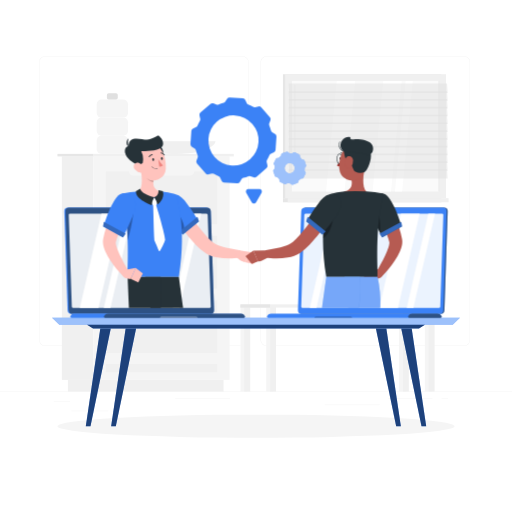
t = 0.00 s
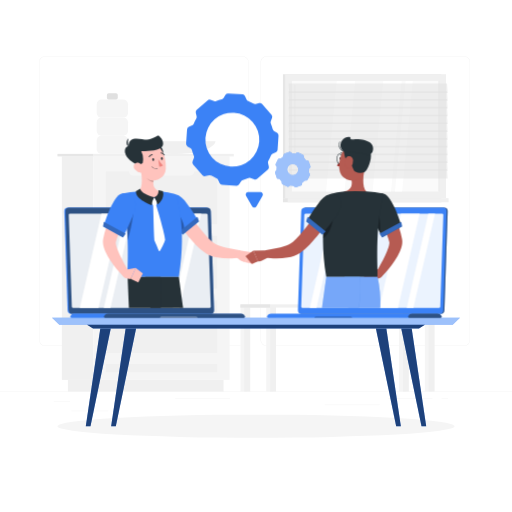
t = 0.90 s
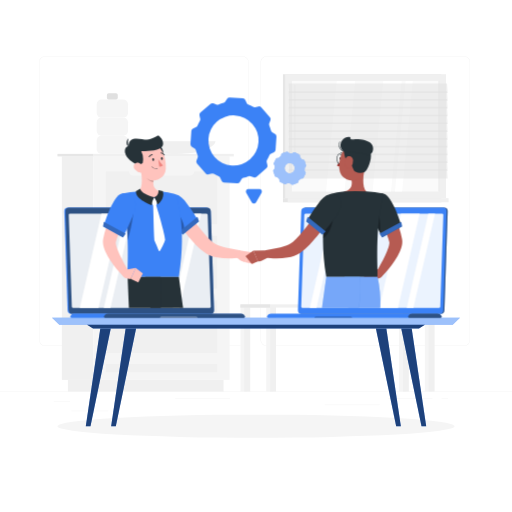
t = 1.95 s
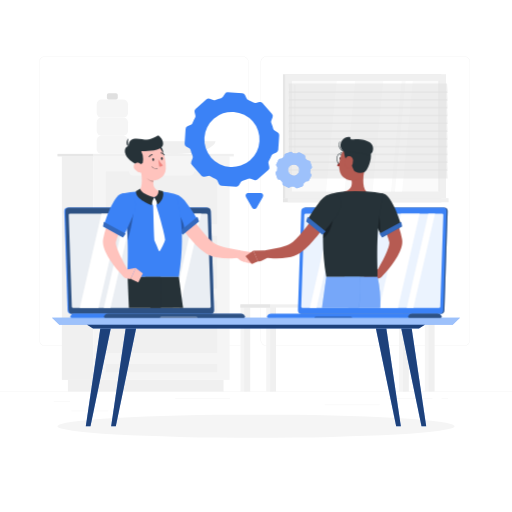
t = 3.00 s
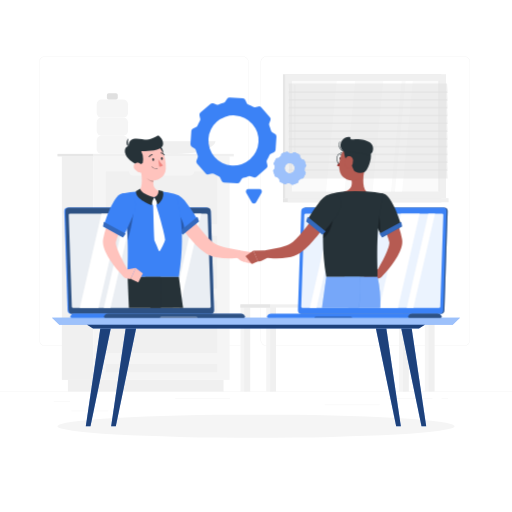
t = 4.20 s
t = 4.80 s: frame unchanged from t = 4.20 s, image omitted

The animated SVG that drew these frames (rendered in a browser with its animation timeline set to each time). Animation: 1 CSS @keyframes rule; one cycle of 6.00 s, repeats indefinitely.

<svg class="animated" id="freepik_stories-live-collaboration" xmlns="http://www.w3.org/2000/svg" viewBox="0 0 500 500" version="1.1" xmlns:xlink="http://www.w3.org/1999/xlink" xmlns:svgjs="http://svgjs.com/svgjs"><style>svg#freepik_stories-live-collaboration:not(.animated) .animable {opacity: 0;}svg#freepik_stories-live-collaboration.animated #freepik--Gear--inject-25 {animation: 6s Infinite  linear heartbeat;animation-delay: 0s;}            @keyframes heartbeat {                0% {                    transform: scale(1);                }                10% {                    transform: scale(1.1);                }                30% {                    transform: scale(1);                }                40% {                    transform: scale(1);                }                50% {                    transform: scale(1.1);                }                60% {                    transform: scale(1);                }                100% {                    transform: scale(1);                }            }        </style><g id="freepik--background-complete--inject-25" class="animable" style="transform-origin: 250px 228.23px;"><rect y="382.4" width="500" height="0.25" style="fill: rgb(235, 235, 235); transform-origin: 250px 382.525px;" id="elg851p5pmlmw" class="animable"></rect><rect x="52.46" y="391.92" width="16.06" height="0.25" style="fill: rgb(235, 235, 235); transform-origin: 60.49px 392.045px;" id="elc2zchj5ocmq" class="animable"></rect><rect x="171.14" y="389.21" width="53.53" height="0.25" style="fill: rgb(235, 235, 235); transform-origin: 197.905px 389.335px;" id="elvuxhuqp02jq" class="animable"></rect><rect x="69.52" y="401.21" width="36.25" height="0.25" style="fill: rgb(235, 235, 235); transform-origin: 87.645px 401.335px;" id="elz2y5qz18699" class="animable"></rect><rect x="379.14" y="389.08" width="43.19" height="0.25" style="fill: rgb(235, 235, 235); transform-origin: 400.735px 389.205px;" id="elqam3m985wf" class="animable"></rect><rect x="431.24" y="389.08" width="6.33" height="0.25" style="fill: rgb(235, 235, 235); transform-origin: 434.405px 389.205px;" id="elpw7t8t2q7a" class="animable"></rect><rect x="317" y="395.31" width="53.89" height="0.25" style="fill: rgb(235, 235, 235); transform-origin: 343.945px 395.435px;" id="el5f7hki1654i" class="animable"></rect><path d="M237,337.8H43.91a5.71,5.71,0,0,1-5.7-5.71V60.66A5.71,5.71,0,0,1,43.91,55H237a5.71,5.71,0,0,1,5.71,5.71V332.09A5.71,5.71,0,0,1,237,337.8ZM43.91,55.2a5.46,5.46,0,0,0-5.45,5.46V332.09a5.46,5.46,0,0,0,5.45,5.46H237a5.47,5.47,0,0,0,5.46-5.46V60.66A5.47,5.47,0,0,0,237,55.2Z" style="fill: rgb(235, 235, 235); transform-origin: 140.46px 196.4px;" id="eljn9nnf5iqd" class="animable"></path><path d="M453.31,337.8H260.21a5.72,5.72,0,0,1-5.71-5.71V60.66A5.72,5.72,0,0,1,260.21,55h193.1A5.71,5.71,0,0,1,459,60.66V332.09A5.71,5.71,0,0,1,453.31,337.8ZM260.21,55.2a5.47,5.47,0,0,0-5.46,5.46V332.09a5.47,5.47,0,0,0,5.46,5.46h193.1a5.47,5.47,0,0,0,5.46-5.46V60.66a5.47,5.47,0,0,0-5.46-5.46Z" style="fill: rgb(235, 235, 235); transform-origin: 356.75px 196.4px;" id="elyjvrvyim20f" class="animable"></path><rect x="389.71" y="298.81" width="6.64" height="83.59" style="fill: rgb(245, 245, 245); transform-origin: 393.03px 340.605px;" id="elnizo8nmwo0d" class="animable"></rect><rect x="393.46" y="298.81" width="5.78" height="83.59" style="fill: rgb(240, 240, 240); transform-origin: 396.35px 340.605px;" id="elgoe3u6d0qko" class="animable"></rect><rect x="234.83" y="298.81" width="6.64" height="83.59" style="fill: rgb(245, 245, 245); transform-origin: 238.15px 340.605px;" id="el6qk4jy4mz6g" class="animable"></rect><rect x="238.58" y="298.81" width="5.78" height="83.59" style="fill: rgb(240, 240, 240); transform-origin: 241.47px 340.605px;" id="elf5pvqdaxj4w" class="animable"></rect><rect x="414.88" y="298.81" width="6.64" height="83.59" style="fill: rgb(245, 245, 245); transform-origin: 418.2px 340.605px;" id="elumy4xmqomib" class="animable"></rect><rect x="418.63" y="298.81" width="5.78" height="83.59" style="fill: rgb(240, 240, 240); transform-origin: 421.52px 340.605px;" id="elfh768unqy2l" class="animable"></rect><rect x="260" y="298.81" width="6.64" height="83.59" style="fill: rgb(245, 245, 245); transform-origin: 263.32px 340.605px;" id="el8azsyimkijt" class="animable"></rect><g id="elzwo5o0feysq"><rect x="234.83" y="297.22" width="189.57" height="3.17" style="fill: rgb(240, 240, 240); transform-origin: 329.615px 298.805px; transform: rotate(180deg);" class="animable" id="el04u8x9bx6xib"></rect></g><g id="el61ssy9atx9v"><rect x="234.83" y="297.22" width="28.92" height="3.17" style="fill: rgb(230, 230, 230); transform-origin: 249.29px 298.805px; transform: rotate(180deg);" class="animable" id="elx9wlrn5fumq"></rect></g><rect x="263.75" y="298.81" width="5.78" height="83.59" style="fill: rgb(240, 240, 240); transform-origin: 266.64px 340.605px;" id="elv2uggfd543e" class="animable"></rect><rect x="311.71" y="236.34" width="17.93" height="60.88" style="fill: rgb(235, 235, 235); transform-origin: 320.675px 266.78px;" id="el3nrisdmknw9" class="animable"></rect><polygon points="378.26 297.22 318.74 297.22 309.75 225.97 369.27 225.97 378.26 297.22" style="fill: rgb(224, 224, 224); transform-origin: 344.005px 261.595px;" id="el3nhldi0bhnm" class="animable"></polygon><polygon points="381.76 297.22 320.28 297.22 311.29 225.97 372.77 225.97 381.76 297.22" style="fill: rgb(240, 240, 240); transform-origin: 346.525px 261.595px;" id="eljz888746dkn" class="animable"></polygon><polygon points="347.27 297.22 335.34 297.22 338.7 225.97 350.63 225.97 347.27 297.22" style="fill: rgb(250, 250, 250); transform-origin: 342.985px 261.595px;" id="elqero779zk6m" class="animable"></polygon><polygon points="360.94 297.22 349.2 297.22 352.56 225.97 364.3 225.97 360.94 297.22" style="fill: rgb(250, 250, 250); transform-origin: 356.75px 261.595px;" id="elgb7z7ofluc" class="animable"></polygon><rect x="276.32" y="72.51" width="154.63" height="120.99" style="fill: rgb(230, 230, 230); transform-origin: 353.635px 133.005px;" id="elo872zr9g0hp" class="animable"></rect><rect x="278.49" y="72.51" width="157.1" height="120.99" style="fill: rgb(240, 240, 240); transform-origin: 357.04px 133.005px;" id="eljlacls7mto" class="animable"></rect><rect x="276.32" y="193.5" width="154.63" height="4.05" style="fill: rgb(230, 230, 230); transform-origin: 353.635px 195.525px;" id="el5rfz1e833uq" class="animable"></rect><rect x="280.96" y="193.5" width="157.1" height="4.05" style="fill: rgb(240, 240, 240); transform-origin: 359.51px 195.525px;" id="elidyx8vl846g" class="animable"></rect><g id="elewzqhjuwwh4"><rect x="303.04" y="60.95" width="108" height="144.11" style="fill: rgb(250, 250, 250); transform-origin: 357.04px 133.005px; transform: rotate(90deg);" class="animable" id="elpsposqfqjv9"></rect></g><polygon points="363.85 187 374.25 79.01 392.25 79.01 381.85 187 363.85 187" style="fill: rgb(255, 255, 255); transform-origin: 378.05px 133.005px;" id="eln6yhxwku7w8" class="animable"></polygon><polygon points="318.43 187 328.83 79.01 346.83 79.01 336.43 187 318.43 187" style="fill: rgb(255, 255, 255); transform-origin: 332.63px 133.005px;" id="elj5m1hbi9lal" class="animable"></polygon><path d="M288,150.4a.5.5,0,0,1-.49-.5V83.23a.5.5,0,0,1,1,0V149.9A.5.5,0,0,1,288,150.4Z" style="fill: rgb(240, 240, 240); transform-origin: 288.01px 116.565px;" id="eliie80xaeidf" class="animable"></path><polygon points="385.71 187 396.11 79.01 403.13 79.01 392.73 187 385.71 187" style="fill: rgb(255, 255, 255); transform-origin: 394.42px 133.005px;" id="el2diq88ksosg" class="animable"></polygon><g id="elumsv1z42si"><rect x="374.69" y="132.59" width="108" height="0.82" style="fill: rgb(230, 230, 230); transform-origin: 428.69px 133px; transform: rotate(90deg);" class="animable" id="elczsf6qglcus"></rect></g><g id="elkcvdxh48oo"><polygon points="437.13 90.78 282.5 90.78 281.9 81.53 436.53 81.53 437.13 90.78" style="fill: rgb(224, 224, 224); opacity: 0.5; transform-origin: 359.515px 86.155px;" class="animable" id="el1cxvpro6x9c"></polygon></g><g id="eltise87ihq7l"><polygon points="437.13 105.99 282.5 105.99 281.9 96.74 436.53 96.74 437.13 105.99" style="fill: rgb(224, 224, 224); opacity: 0.5; transform-origin: 359.515px 101.365px;" class="animable" id="elimu4y10q8g"></polygon></g><g id="elqnn64vvdgyr"><polygon points="437.13 121.2 282.5 121.2 281.9 111.95 436.53 111.95 437.13 121.2" style="fill: rgb(224, 224, 224); opacity: 0.5; transform-origin: 359.515px 116.575px;" class="animable" id="elpcm3fs229li"></polygon></g><g id="elsr18gpgtftq"><polygon points="437.13 136.41 282.5 136.41 281.9 127.16 436.53 127.16 437.13 136.41" style="fill: rgb(224, 224, 224); opacity: 0.5; transform-origin: 359.515px 131.785px;" class="animable" id="ela4efjqkdvhu"></polygon></g><g id="eld8egenlaxh"><polygon points="437.13 151.61 282.5 151.61 281.9 142.36 436.53 142.36 437.13 151.61" style="fill: rgb(224, 224, 224); opacity: 0.5; transform-origin: 359.515px 146.985px;" class="animable" id="el6tv24xmus3d"></polygon></g><g id="elst9xw19ta2c"><polygon points="437.13 166.82 282.5 166.82 281.9 157.57 436.53 157.57 437.13 166.82" style="fill: rgb(224, 224, 224); opacity: 0.5; transform-origin: 359.515px 162.195px;" class="animable" id="elu2nxw0ld29p"></polygon></g><g id="elrustosef2hs"><polygon points="437.13 98.39 282.5 98.39 281.9 89.14 436.53 89.14 437.13 98.39" style="fill: rgb(224, 224, 224); opacity: 0.5; transform-origin: 359.515px 93.765px;" class="animable" id="elzd21vxt9zj"></polygon></g><g id="elp5zmurwxbe"><polygon points="437.13 113.59 282.5 113.59 281.9 104.34 436.53 104.34 437.13 113.59" style="fill: rgb(224, 224, 224); opacity: 0.5; transform-origin: 359.515px 108.965px;" class="animable" id="elqmm85jea4a"></polygon></g><g id="elmzw8q5z93n"><polygon points="437.13 128.8 282.5 128.8 281.9 119.55 436.53 119.55 437.13 128.8" style="fill: rgb(224, 224, 224); opacity: 0.5; transform-origin: 359.515px 124.175px;" class="animable" id="el0kjirgw0f73l"></polygon></g><g id="el0lasy9ayble"><polygon points="437.13 144.01 282.5 144.01 281.9 134.76 436.53 134.76 437.13 144.01" style="fill: rgb(224, 224, 224); opacity: 0.5; transform-origin: 359.515px 139.385px;" class="animable" id="elsiw1ngcaeh"></polygon></g><g id="elhpyzb7m7hkd"><polygon points="437.13 159.22 282.5 159.22 281.9 149.97 436.53 149.97 437.13 159.22" style="fill: rgb(224, 224, 224); opacity: 0.5; transform-origin: 359.515px 154.595px;" class="animable" id="el8hp1fltf6lq"></polygon></g><g id="el3t98ia0yd3"><polygon points="437.13 174.43 282.5 174.43 281.9 165.17 436.53 165.17 437.13 174.43" style="fill: rgb(224, 224, 224); opacity: 0.5; transform-origin: 359.515px 169.8px;" class="animable" id="elnwhlvj1lup"></polygon></g><g id="elbl08sktn9i"><rect x="94.39" y="114.85" width="30.63" height="17.7" rx="4.82" style="fill: rgb(245, 245, 245); transform-origin: 109.705px 123.7px; transform: rotate(180deg);" class="animable" id="el7jfward6fm4"></rect></g><g id="el2qhx8wx412f"><rect x="94.39" y="97.15" width="30.63" height="17.7" rx="4.82" style="fill: rgb(245, 245, 245); transform-origin: 109.705px 106px; transform: rotate(180deg);" class="animable" id="elomsdom5vyq"></rect></g><g id="elsdcq8xpyzsn"><rect x="104.4" y="91.02" width="10.61" height="6.13" rx="1.67" style="fill: rgb(224, 224, 224); transform-origin: 109.705px 94.085px; transform: rotate(180deg);" class="animable" id="elivqq7z091l"></rect></g><g id="eld2o83mnl2z4"><rect x="94.39" y="132.56" width="30.63" height="17.7" rx="4.82" style="fill: rgb(245, 245, 245); transform-origin: 109.705px 141.41px; transform: rotate(-180deg);" class="animable" id="elybj96tebun"></rect></g><path d="M210.52,138s-1,12.3-39.89,12.3-39.9-12.3-39.9-12.3Z" style="fill: rgb(240, 240, 240); transform-origin: 170.625px 144.15px;" id="elqo7negss98c" class="animable"></path><rect x="60.42" y="152.75" width="30.82" height="218.23" style="fill: rgb(240, 240, 240); transform-origin: 75.83px 261.865px;" id="el0yzpqa0eukjb" class="animable"></rect><rect x="66.33" y="370.98" width="151.98" height="11.42" style="fill: rgb(240, 240, 240); transform-origin: 142.32px 376.69px;" id="eli3wbqsjwdv" class="animable"></rect><g id="elz8zbnihjxi"><rect x="91.23" y="152.75" width="132.99" height="218.23" style="fill: rgb(245, 245, 245); transform-origin: 157.725px 261.865px; transform: rotate(180deg);" class="animable" id="elq21j4e48csq"></rect></g><g id="elxlh3geug82"><rect x="103.35" y="230.3" width="108.76" height="51.5" style="fill: rgb(240, 240, 240); transform-origin: 157.73px 256.05px; transform: rotate(180deg);" class="animable" id="el91umprj61fl"></rect></g><g id="elgai2zkgv94n"><rect x="103.35" y="293.28" width="108.76" height="51.5" style="fill: rgb(240, 240, 240); transform-origin: 157.73px 319.03px; transform: rotate(180deg);" class="animable" id="elvdnnojlsr6j"></rect></g><g id="el39xnp3dkjye"><rect x="103.35" y="355.51" width="108.76" height="7.85" style="fill: rgb(240, 240, 240); transform-origin: 157.73px 359.435px; transform: rotate(180deg);" class="animable" id="elfc336sta0a4"></rect></g><path d="M185.37,234.37H130.09a4.33,4.33,0,0,1-4.32-4.32h0a4.33,4.33,0,0,1,4.32-4.31h55.28a4.33,4.33,0,0,1,4.32,4.31h0A4.33,4.33,0,0,1,185.37,234.37Z" style="fill: rgb(245, 245, 245); transform-origin: 157.73px 230.055px;" id="elm9xa6wq9el" class="animable"></path><g id="elqieqj1tp74k"><rect x="103.35" y="167.31" width="108.76" height="51.5" style="fill: rgb(240, 240, 240); transform-origin: 157.73px 193.06px; transform: rotate(180deg);" class="animable" id="elnuwy4efmc9n"></rect></g><path d="M185.37,171.39H130.09a4.33,4.33,0,0,1-4.32-4.32h0a4.33,4.33,0,0,1,4.32-4.32h55.28a4.33,4.33,0,0,1,4.32,4.32h0A4.33,4.33,0,0,1,185.37,171.39Z" style="fill: rgb(245, 245, 245); transform-origin: 157.73px 167.07px;" id="elwij45i7bv5r" class="animable"></path><path d="M185.37,297.36H130.09a4.33,4.33,0,0,1-4.32-4.32h0a4.33,4.33,0,0,1,4.32-4.32h55.28a4.33,4.33,0,0,1,4.32,4.32h0A4.33,4.33,0,0,1,185.37,297.36Z" style="fill: rgb(245, 245, 245); transform-origin: 157.73px 293.04px;" id="elf74r79s3756" class="animable"></path><rect x="91.23" y="150.26" width="137.1" height="2.49" style="fill: rgb(240, 240, 240); transform-origin: 159.78px 151.505px;" id="eloxiudpyuiuc" class="animable"></rect><g id="elyzlv8edhmo"><rect x="56.11" y="150.26" width="35.12" height="2.49" style="fill: rgb(230, 230, 230); transform-origin: 73.67px 151.505px; transform: rotate(180deg);" class="animable" id="elkygc9qjrxj8"></rect></g></g><g id="freepik--Shadow--inject-25" class="animable" style="transform-origin: 250px 416.24px;"><ellipse id="freepik--path--inject-25" cx="250" cy="416.24" rx="193.89" ry="11.32" style="fill: rgb(245, 245, 245); transform-origin: 250px 416.24px;" class="animable"></ellipse></g><g id="freepik--Table--inject-25" class="animable" style="transform-origin: 250px 363.325px;"><polygon points="442.06 317.11 57.94 317.11 50.86 310.41 449.14 310.41 442.06 317.11" style="fill: #3B82F6; transform-origin: 250px 313.76px;" id="elc9ti1l62fo4" class="animable"></polygon><g id="elj2k06tbbzzo"><polygon points="442.06 317.11 57.94 317.11 50.86 310.41 449.14 310.41 442.06 317.11" style="fill: rgb(255, 255, 255); opacity: 0.5; transform-origin: 250px 313.76px;" class="animable" id="el4sdzt520bhh"></polygon></g><polygon points="409.12 320.72 90.88 320.72 85.01 317.11 414.99 317.11 409.12 320.72" style="fill: #3B82F6; transform-origin: 250px 318.915px;" id="elo0hlqrldems" class="animable"></polygon><g id="elusp67johnwa"><polygon points="409.12 320.72 90.88 320.72 85.01 317.11 414.99 317.11 409.12 320.72" style="opacity: 0.5; transform-origin: 250px 318.915px;" class="animable" id="elrup2cvx1mqp"></polygon></g><polygon points="88.36 416.24 83.79 416.24 97.96 320.72 108.15 320.72 88.36 416.24" style="fill: #3B82F6; transform-origin: 95.97px 368.48px;" id="elkhhol4ydy7s" class="animable"></polygon><g id="elrnstatqw31s"><polygon points="88.36 416.24 83.79 416.24 97.96 320.72 108.15 320.72 88.36 416.24" style="opacity: 0.5; transform-origin: 95.97px 368.48px;" class="animable" id="elvi9uei5nt2a"></polygon></g><polygon points="113.1 416.24 108.54 416.24 122.71 320.72 132.9 320.72 113.1 416.24" style="fill: #3B82F6; transform-origin: 120.72px 368.48px;" id="eliyq0py1qmb" class="animable"></polygon><g id="el65kdjv8x05"><polygon points="113.1 416.24 108.54 416.24 122.71 320.72 132.9 320.72 113.1 416.24" style="opacity: 0.5; transform-origin: 120.72px 368.48px;" class="animable" id="ellk7nd079es"></polygon></g><polygon points="411.64 416.24 416.21 416.24 402.04 320.72 391.85 320.72 411.64 416.24" style="fill: #3B82F6; transform-origin: 404.03px 368.48px;" id="el87ikok68hmd" class="animable"></polygon><g id="elhy6z8uvm1a4"><polygon points="411.64 416.24 416.21 416.24 402.04 320.72 391.85 320.72 411.64 416.24" style="opacity: 0.5; transform-origin: 404.03px 368.48px;" class="animable" id="elmn6k56mmmz"></polygon></g><polygon points="386.9 416.24 391.46 416.24 377.29 320.72 367.1 320.72 386.9 416.24" style="fill: #3B82F6; transform-origin: 379.28px 368.48px;" id="elxci3qofi2o" class="animable"></polygon><g id="el41j0172kemk"><polygon points="386.9 416.24 391.46 416.24 377.29 320.72 367.1 320.72 386.9 416.24" style="opacity: 0.5; transform-origin: 379.28px 368.48px;" class="animable" id="elevvo6a059tk"></polygon></g></g><g id="freepik--Gear--inject-25" class="animable" style="transform-origin: 242.47px 146.996px;"><path d="M224.28,95.14l12.91.87a2.75,2.75,0,0,1,2.34,1.62l1.36,3a2.76,2.76,0,0,0,1.49,1.42,37.35,37.35,0,0,1,4.7,2.33,2.78,2.78,0,0,0,2,.32l3.24-.76a2.78,2.78,0,0,1,2.71.87l8.52,9.74a2.77,2.77,0,0,1,.5,2.81l-1.18,3.1a2.77,2.77,0,0,0,.05,2.06,37.7,37.7,0,0,1,1.68,5,2.72,2.72,0,0,0,1.21,1.66l2.82,1.75a2.75,2.75,0,0,1,1.3,2.53l-.86,12.92a2.74,2.74,0,0,1-1.63,2.33l-3,1.36a2.83,2.83,0,0,0-1.42,1.49,36,36,0,0,1-2.32,4.7,2.75,2.75,0,0,0-.32,2l.75,3.23a2.75,2.75,0,0,1-.87,2.71l-9.74,8.52a2.75,2.75,0,0,1-2.8.5l-3.11-1.18a2.79,2.79,0,0,0-2.05,0,38.72,38.72,0,0,1-5,1.68,2.76,2.76,0,0,0-1.66,1.21l-1.75,2.82a2.77,2.77,0,0,1-2.54,1.3l-12.91-.86a2.77,2.77,0,0,1-2.34-1.62l-1.36-3a2.76,2.76,0,0,0-1.49-1.42,37.35,37.35,0,0,1-4.7-2.33,2.77,2.77,0,0,0-2-.32l-3.23.76a2.76,2.76,0,0,1-2.71-.87l-8.53-9.74a2.79,2.79,0,0,1-.5-2.81l1.18-3.1a2.74,2.74,0,0,0-.05-2.05,38.34,38.34,0,0,1-1.68-5,2.72,2.72,0,0,0-1.21-1.66l-2.82-1.75a2.75,2.75,0,0,1-1.3-2.53l.86-12.92a2.78,2.78,0,0,1,1.63-2.34l3-1.35a2.76,2.76,0,0,0,1.42-1.49,37.48,37.48,0,0,1,2.33-4.71,2.79,2.79,0,0,0,.33-2l-.76-3.23a2.76,2.76,0,0,1,.87-2.71l9.74-8.52a2.76,2.76,0,0,1,2.8-.51l3.11,1.18a2.74,2.74,0,0,0,2.05,0,37.23,37.23,0,0,1,5-1.68A2.81,2.81,0,0,0,220,99.27l1.75-2.82A2.78,2.78,0,0,1,224.28,95.14Zm-20.75,40.37a24.49,24.49,0,1,0,26.06-22.8A24.5,24.5,0,0,0,203.53,135.51Z" style="fill: #3B82F6; transform-origin: 227.945px 137.096px;" id="elg388s1109o" class="animable"></path><path d="M275.45,149.72l4.43-1.5a1.38,1.38,0,0,1,1.37.3l.73.7a1.41,1.41,0,0,0,.93.36,13.68,13.68,0,0,1,1.82.12,1.33,1.33,0,0,0,1-.24l.82-.59a1.38,1.38,0,0,1,1.4-.11l4.19,2.08a1.36,1.36,0,0,1,.76,1.17l0,1a1.38,1.38,0,0,0,.4.92,13.07,13.07,0,0,1,1.2,1.37,1.39,1.39,0,0,0,.85.52l1,.16a1.35,1.35,0,0,1,1.06.91l1.5,4.43a1.35,1.35,0,0,1-.29,1.37l-.7.73a1.39,1.39,0,0,0-.36.93,13.79,13.79,0,0,1-.12,1.82,1.34,1.34,0,0,0,.23,1l.59.82a1.34,1.34,0,0,1,.12,1.39l-2.08,4.2a1.36,1.36,0,0,1-1.17.76l-1,0a1.33,1.33,0,0,0-.91.4,17.55,17.55,0,0,1-1.37,1.2,1.39,1.39,0,0,0-.52.85l-.16,1a1.35,1.35,0,0,1-.91,1.06l-4.43,1.5a1.35,1.35,0,0,1-1.37-.3l-.74-.69a1.32,1.32,0,0,0-.93-.36,13.64,13.64,0,0,1-1.81-.12,1.33,1.33,0,0,0-1,.23l-.82.59a1.36,1.36,0,0,1-1.4.12l-4.19-2.08a1.36,1.36,0,0,1-.76-1.18l0-1a1.38,1.38,0,0,0-.4-.91,14.18,14.18,0,0,1-1.2-1.37,1.3,1.3,0,0,0-.85-.52l-1-.16a1.4,1.4,0,0,1-1.07-.91l-1.5-4.44a1.36,1.36,0,0,1,.3-1.36l.7-.73a1.41,1.41,0,0,0,.36-.94,13.79,13.79,0,0,1,.12-1.82,1.35,1.35,0,0,0-.24-1l-.58-.82a1.34,1.34,0,0,1-.12-1.39l2.08-4.2a1.33,1.33,0,0,1,1.17-.75l1,0a1.38,1.38,0,0,0,.92-.4,14.18,14.18,0,0,1,1.37-1.2,1.39,1.39,0,0,0,.52-.85l.16-1A1.35,1.35,0,0,1,275.45,149.72Zm2.65,16.18a5,5,0,1,0,3.14-6.35A5,5,0,0,0,278.1,165.9Z" style="fill: #3B82F6; transform-origin: 282.853px 164.287px;" id="el15oblk3rmg6" class="animable"></path><g id="el4s8pftzyu8u"><path d="M275.45,149.72l4.43-1.5a1.38,1.38,0,0,1,1.37.3l.73.7a1.41,1.41,0,0,0,.93.36,13.68,13.68,0,0,1,1.82.12,1.33,1.33,0,0,0,1-.24l.82-.59a1.38,1.38,0,0,1,1.4-.11l4.19,2.08a1.36,1.36,0,0,1,.76,1.17l0,1a1.38,1.38,0,0,0,.4.92,13.07,13.07,0,0,1,1.2,1.37,1.39,1.39,0,0,0,.85.52l1,.16a1.35,1.35,0,0,1,1.06.91l1.5,4.43a1.35,1.35,0,0,1-.29,1.37l-.7.73a1.39,1.39,0,0,0-.36.93,13.79,13.79,0,0,1-.12,1.82,1.34,1.34,0,0,0,.23,1l.59.82a1.34,1.34,0,0,1,.12,1.39l-2.08,4.2a1.36,1.36,0,0,1-1.17.76l-1,0a1.33,1.33,0,0,0-.91.4,17.55,17.55,0,0,1-1.37,1.2,1.39,1.39,0,0,0-.52.85l-.16,1a1.35,1.35,0,0,1-.91,1.06l-4.43,1.5a1.35,1.35,0,0,1-1.37-.3l-.74-.69a1.32,1.32,0,0,0-.93-.36,13.64,13.64,0,0,1-1.81-.12,1.33,1.33,0,0,0-1,.23l-.82.59a1.36,1.36,0,0,1-1.4.12l-4.19-2.08a1.36,1.36,0,0,1-.76-1.18l0-1a1.38,1.38,0,0,0-.4-.91,14.18,14.18,0,0,1-1.2-1.37,1.3,1.3,0,0,0-.85-.52l-1-.16a1.4,1.4,0,0,1-1.07-.91l-1.5-4.44a1.36,1.36,0,0,1,.3-1.36l.7-.73a1.41,1.41,0,0,0,.36-.94,13.79,13.79,0,0,1,.12-1.82,1.35,1.35,0,0,0-.24-1l-.58-.82a1.34,1.34,0,0,1-.12-1.39l2.08-4.2a1.33,1.33,0,0,1,1.17-.75l1,0a1.38,1.38,0,0,0,.92-.4,14.18,14.18,0,0,1,1.37-1.2,1.39,1.39,0,0,0,.52-.85l.16-1A1.35,1.35,0,0,1,275.45,149.72Zm2.65,16.18a5,5,0,1,0,3.14-6.35A5,5,0,0,0,278.1,165.9Z" style="fill: rgb(255, 255, 255); opacity: 0.5; transform-origin: 282.853px 164.287px;" class="animable" id="ellmjqotqepsp"></path></g><path d="M249.9,197.74l5.5-9.53a2.35,2.35,0,0,0-2-3.52h-11a2.34,2.34,0,0,0-2,3.52l5.5,9.53A2.35,2.35,0,0,0,249.9,197.74Z" style="fill: #3B82F6; transform-origin: 247.896px 191.773px;" id="elq6o8n7tcxe" class="animable"></path></g><g id="freepik--character-1--inject-25" class="animable" style="transform-origin: 157.309px 221.36px;"><path d="M69.69,306.42H204.5a3.44,3.44,0,0,0,3.45-3.56l-3.19-96.38a3.74,3.74,0,0,0-3.69-3.57H66.27a3.43,3.43,0,0,0-3.45,3.57L66,302.86A3.71,3.71,0,0,0,69.69,306.42Z" style="fill: #3B82F6; transform-origin: 135.385px 254.665px;" id="elpx500r4p0u" class="animable"></path><path d="M70.79,306.42H205.6a3.44,3.44,0,0,0,3.45-3.56l-3.19-96.38a3.74,3.74,0,0,0-3.69-3.57H67.37a3.44,3.44,0,0,0-3.45,3.57l3.19,96.38A3.71,3.71,0,0,0,70.79,306.42Z" style="fill: #3B82F6; transform-origin: 136.485px 254.665px;" id="ela5i8xh447wj" class="animable"></path><g id="elflmz33x816l"><g style="opacity: 0.6; transform-origin: 136.485px 254.665px;" class="animable" id="el1j3rjl09cym"><path d="M70.79,306.42H205.6a3.44,3.44,0,0,0,3.45-3.56l-3.19-96.38a3.74,3.74,0,0,0-3.69-3.57H67.37a3.44,3.44,0,0,0-3.45,3.57l3.19,96.38A3.71,3.71,0,0,0,70.79,306.42Z" style="fill: rgb(38, 50, 56); transform-origin: 136.485px 254.665px;" id="elet7thb7mc09" class="animable"></path></g></g><path d="M72.53,306.25H235.34a4.27,4.27,0,0,1,3.84,2.4,1.23,1.23,0,0,1-1.12,1.76H69.81a1.23,1.23,0,0,1-1.13-1.76A4.28,4.28,0,0,1,72.53,306.25Z" style="fill: #3B82F6; transform-origin: 153.93px 308.33px;" id="el0ow3scryw64g" class="animable"></path><g id="elhlh7dvryqws"><path d="M235.34,306.25H105.42a4.28,4.28,0,0,0-3.85,2.4,1.23,1.23,0,0,0,1.13,1.76H238.06a1.23,1.23,0,0,0,1.12-1.76A4.27,4.27,0,0,0,235.34,306.25Z" style="fill: rgb(38, 50, 56); opacity: 0.6; transform-origin: 170.375px 308.33px;" class="animable" id="elq22i8i1989o"></path></g><g id="elvdivl6aotm"><path d="M157.68,308.89h33.8a1.52,1.52,0,0,1,1.51,1.52H156.16A1.52,1.52,0,0,1,157.68,308.89Z" style="fill: rgb(255, 255, 255); opacity: 0.3; transform-origin: 174.575px 309.65px;" class="animable" id="elcxswnxfrnkg"></path></g><g id="el0226qluqws7z"><path d="M205.83,299.37l-3-89.4a1.46,1.46,0,0,0-1.44-1.39H68.48A1.33,1.33,0,0,0,67.14,210l3,89.4a1.44,1.44,0,0,0,1.43,1.39h133A1.34,1.34,0,0,0,205.83,299.37Z" style="fill: rgb(255, 255, 255); opacity: 0.9; transform-origin: 136.485px 254.685px;" class="animable" id="elbcacy4j4j3c"></path></g><polygon points="96.26 300.76 77.93 300.76 99.06 208.58 117.39 208.58 96.26 300.76" style="fill: rgb(255, 255, 255); transform-origin: 97.66px 254.67px;" id="elegeq8pj7rw8" class="animable"></polygon><polygon points="107.94 300.76 101.34 300.76 122.47 208.58 129.07 208.58 107.94 300.76" style="fill: rgb(255, 255, 255); transform-origin: 115.205px 254.67px;" id="el8o7p1jj3qdm" class="animable"></polygon><polygon points="175.37 300.76 168.77 300.76 189.9 208.58 196.49 208.58 175.37 300.76" style="fill: rgb(255, 255, 255); transform-origin: 182.63px 254.67px;" id="elamrgiaxcflf" class="animable"></polygon><g id="elyudkuyz06u"><path d="M133.82,205.9a1.1,1.1,0,0,0,1.08,1,1,1,0,0,0,1-1,1.08,1.08,0,0,0-1.08-1A1,1,0,0,0,133.82,205.9Z" style="fill: rgb(255, 255, 255); opacity: 0.4; transform-origin: 134.86px 205.9px;" class="animable" id="eltl4jhyxlb2"></path></g><path d="M176.74,196.06c1.77,2.84,3.68,5.85,5.59,8.75s3.87,5.8,5.87,8.64a181.63,181.63,0,0,0,12.57,16.23,63.62,63.62,0,0,0,6.85,6.73l.86.68a6.44,6.44,0,0,0,.59.45,16.11,16.11,0,0,0,1.61.93,30.08,30.08,0,0,0,4.18,1.66c1.51.51,3.1,1,4.72,1.37s3.29.8,5,1.15c3.35.71,6.85,1.36,10.22,1.94v7c-1.92.28-3.72.42-5.59.55s-3.72.18-5.6.19a69.62,69.62,0,0,1-11.46-.91,42.18,42.18,0,0,1-6.05-1.52,23.62,23.62,0,0,1-3.22-1.38c-.55-.26-1.13-.63-1.69-1l-1.29-.9a69.42,69.42,0,0,1-8.9-7.79,159.27,159.27,0,0,1-14.29-17.18q-3.25-4.45-6.26-9c-2-3.08-4-6.1-5.86-9.38Z" style="fill: rgb(255, 195, 189); transform-origin: 199.695px 224.195px;" id="elw9aiyp2vp1" class="animable"></path><path d="M159.91,198c-1,8.78,19.93,29.76,19.93,29.76L194,215.94a192.12,192.12,0,0,0-13.75-20.21C172.2,185.76,161,188.07,159.91,198Z" style="fill: #3B82F6; transform-origin: 176.938px 208.532px;" id="el6yz5vy0gaqm" class="animable"></path><g id="elifqsvs7ow3e"><path d="M171.35,204.23c-5.59-6-8.26-7.55-11.48-5.16.43,9.27,20,28.67,20,28.67C181.15,217.79,176.08,211.39,171.35,204.23Z" style="opacity: 0.3; transform-origin: 169.97px 212.868px;" class="animable" id="elqmyv01chxp"></path></g><polygon points="192.85 211.89 194.34 216.21 178.5 229.21 175.37 225.96 192.85 211.89" style="fill: #3B82F6; transform-origin: 184.855px 220.55px;" id="elcpoizk3xg1" class="animable"></polygon><g id="el4ek1is4080t"><polygon points="192.85 211.89 194.34 216.21 178.5 229.21 175.37 225.96 192.85 211.89" style="fill: rgb(38, 50, 56); opacity: 0.3; transform-origin: 184.855px 220.55px;" class="animable" id="elgh2wccmqd9f"></polygon></g><path d="M234.05,244.45l11,1.89L239,256c-1.44.23-7.18-2.88-9.72-6.74Z" style="fill: rgb(255, 195, 189); transform-origin: 237.165px 250.231px;" id="el3cyyahjfj0s" class="animable"></path><polygon points="251.8 252.86 247.41 257.84 238.99 255.95 245.03 246.34 251.8 252.86" style="fill: rgb(255, 195, 189); transform-origin: 245.395px 252.09px;" id="eljobi2n2pw4" class="animable"></polygon><path d="M171.3,189.59s12,28.22,3.36,80.78h-50c-.61-7.67,2.91-45.1-5.74-81.26A127.93,127.93,0,0,1,135.59,187a183.59,183.59,0,0,1,21.25,0A95.13,95.13,0,0,1,171.3,189.59Z" style="fill: #3B82F6; transform-origin: 148.354px 228.531px;" id="el6fwaic1uycm" class="animable"></path><g id="eldxbrra81qb6"><path d="M130.09,198c1,6-.34,20.18-5.44,36.64a238.66,238.66,0,0,0-4.91-42v-.07C123,192.3,129.1,192.46,130.09,198Z" style="opacity: 0.3; transform-origin: 125.069px 213.567px;" class="animable" id="el6sdj068390w"></path></g><path d="M136.86,163.07c1.58,6.84,3.35,19.37-1.27,23.93,0,0,2,5.66,14.7,5.66,14,0,6.55-5.66,6.55-5.66-7.69-1.82-7.69-7.48-6.55-12.79Z" style="fill: rgb(255, 195, 189); transform-origin: 147.205px 177.865px;" id="elxqr4rklxa" class="animable"></path><path d="M151.15,193.19l3,3.17a.64.64,0,0,1,.12.72l-1.5,3.13a.63.63,0,0,1-.55.37l-2.27.11a.63.63,0,0,1-.55-.28l-2.1-3a.65.65,0,0,1,0-.78l2.88-3.41A.63.63,0,0,1,151.15,193.19Z" style="fill: rgb(255, 255, 255); transform-origin: 150.751px 196.834px;" id="elcit7qbl8no" class="animable"></path><path d="M150.66,192.66a16.29,16.29,0,0,0-2.43,7.7s-16.23-5.55-15.49-13.67a32.15,32.15,0,0,0,4.15-2.41S137.42,189.41,150.66,192.66Z" style="fill: rgb(38, 50, 56); transform-origin: 141.688px 192.32px;" id="elz5x0vy4w5x8" class="animable"></path><path d="M150.66,192.66a22.15,22.15,0,0,1,3.07,7.21s7.52-5.15,5.38-13.18l-4.42-.95S155.62,190.92,150.66,192.66Z" style="fill: rgb(38, 50, 56); transform-origin: 155.077px 192.805px;" id="elrgu534f9hmm" class="animable"></path><path d="M152.5,200.24c1,3.32,8.54,27.94,8.73,33.83a.76.76,0,0,1,0,.15c-.7,3.17-3.84,8.73-5.12,10.91a.53.53,0,0,1-.95-.06c-.88-2.15-3-7.3-4.4-10.31a.61.61,0,0,1-.05-.18c-.66-10.75-.84-27.47-1.17-34.15a.53.53,0,0,1,.53-.56H152A.53.53,0,0,1,152.5,200.24Z" style="fill: rgb(255, 255, 255); transform-origin: 155.386px 222.634px;" id="elu0yo9cfo9p9" class="animable"></path><g id="elulxranbpev"><path d="M142.34,167.61l7.95,6.59a21.51,21.51,0,0,0-.53,3.77c-2.93-.42-7-3.61-7.45-6.66A10,10,0,0,1,142.34,167.61Z" style="opacity: 0.2; transform-origin: 146.221px 172.79px;" class="animable" id="el7ldhhjo4jpo"></path></g><path d="M156.44,142.74c1.89,1.41,5.12,7.37,1,8.93S151.81,139.28,156.44,142.74Z" style="fill: rgb(38, 50, 56); transform-origin: 156.515px 146.989px;" id="elf3zeu4wjpyr" class="animable"></path><path d="M134.4,154.87c1.89,9.11,2.54,14.52,7.87,18.71a12.09,12.09,0,0,0,19.64-8.53c.78-8.45-2.46-21.92-12-24.58A12.23,12.23,0,0,0,134.4,154.87Z" style="fill: rgb(255, 195, 189); transform-origin: 148.059px 158.093px;" id="eleqdz9590jeh" class="animable"></path><path d="M135.59,161.73l3.82-2.55.25-2.22a16.54,16.54,0,0,0-1.73-9.35h0s18.57.69,20.87-5.12-4.24-10.18-4.24-10.18-6.57,3.77-11,4.07-18-5.24-18,6.23c-6,1.85-5.8,11.72,10,19.12" style="fill: rgb(38, 50, 56); transform-origin: 140.606px 147.02px;" id="el5dkpzfn5ww" class="animable"></path><path d="M126.23,143.06s-2.46-1.95-.63-7.91C123.35,136.27,122.27,142.36,126.23,143.06Z" style="fill: rgb(38, 50, 56); transform-origin: 124.907px 139.105px;" id="eljhnre16l82" class="animable"></path><path d="M131.71,165.44a9.25,9.25,0,0,0,6,3.25c3.1.33,4-2.53,2.66-5.16-1.24-2.36-4.34-5.38-7.2-4.49S129.86,163.19,131.71,165.44Z" style="fill: rgb(255, 195, 189); transform-origin: 135.787px 163.798px;" id="eldy80obbudnn" class="animable"></path><path d="M178.88,300.76H146.93c-2.87-17.34-5.18-30.39-5.18-30.39h32.91S176.51,283.2,178.88,300.76Z" style="fill: rgb(38, 50, 56); transform-origin: 160.315px 285.565px;" id="elqbegpiaw16" class="animable"></path><path d="M125.88,300.76c-.72-17.34-1.26-30.39-1.26-30.39h32.26s.16,13.21.23,30.39Z" style="fill: rgb(38, 50, 56); transform-origin: 140.865px 285.565px;" id="el1c8zw41zdcm" class="animable"></path><path d="M148.73,155.9c.11.75.59,1.31,1.08,1.26s.8-.71.69-1.45-.59-1.31-1.08-1.26S148.62,155.15,148.73,155.9Z" style="fill: rgb(38, 50, 56); transform-origin: 149.615px 155.805px;" id="el2kjfzsi50uc" class="animable"></path><path d="M157.2,155c.11.75.59,1.31,1.08,1.25s.8-.7.69-1.44-.59-1.31-1.08-1.26S157.09,154.22,157.2,155Z" style="fill: rgb(38, 50, 56); transform-origin: 158.085px 154.901px;" id="elfyrxg63wqtb" class="animable"></path><path d="M154.56,155.64a28.32,28.32,0,0,0,4.5,6c-1.14,1.38-3.48,1.06-3.48,1.06Z" style="fill: rgb(237, 132, 126); transform-origin: 156.81px 159.186px;" id="elphldfur0p7" class="animable"></path><path d="M152.14,165a7.33,7.33,0,0,0,1.55,0,.22.22,0,0,0,.2-.24.23.23,0,0,0-.25-.2,6.2,6.2,0,0,1-5.18-1.78.22.22,0,0,0-.34.29A6.44,6.44,0,0,0,152.14,165Z" style="fill: rgb(38, 50, 56); transform-origin: 150.979px 163.871px;" id="elstpl22mzwf" class="animable"></path><path d="M145.67,153.46a.43.43,0,0,0,.43-.22,3.35,3.35,0,0,1,2.6-1.76.45.45,0,0,0,.42-.47.44.44,0,0,0-.46-.42,4.27,4.27,0,0,0-3.33,2.21.44.44,0,0,0,.17.61A.34.34,0,0,0,145.67,153.46Z" style="fill: rgb(38, 50, 56); transform-origin: 147.195px 152.026px;" id="eluh3b8hfwmd" class="animable"></path><path d="M160.37,151.67a.47.47,0,0,0,.3-.08.45.45,0,0,0,.12-.61,4.56,4.56,0,0,0-3.51-2.11.45.45,0,0,0-.45.43.45.45,0,0,0,.44.45,3.68,3.68,0,0,1,2.78,1.72A.47.47,0,0,0,160.37,151.67Z" style="fill: rgb(38, 50, 56); transform-origin: 158.845px 150.271px;" id="el1w3c7ln1tvm" class="animable"></path><path d="M128.47,203.16,126.25,207q-1.12,2-2.19,4-2.16,4-4.14,8.06c-1.3,2.71-2.54,5.43-3.65,8.17-.53,1.36-1.07,2.73-1.53,4.1l-.71,2.05-.59,2-.15.51-.08.26c0,.09,0,0,0,.06s0,.11-.07.22a5.69,5.69,0,0,0,0,1.18,17.34,17.34,0,0,0,.74,3.5,61.33,61.33,0,0,0,3.2,8c2.53,5.43,5.61,10.91,8.64,16.26l-5.53,4.32c-2.36-2.37-4.48-4.78-6.56-7.32s-4-5.18-5.89-8a60.2,60.2,0,0,1-5-9.09,29.64,29.64,0,0,1-1.84-5.62,17.32,17.32,0,0,1-.38-3.55,12.5,12.5,0,0,1,.16-2.14l.08-.52.07-.32.13-.65a75.77,75.77,0,0,1,2.63-10c1.06-3.22,2.3-6.32,3.62-9.38s2.77-6,4.32-8.94c.78-1.45,1.57-2.89,2.4-4.33s1.65-2.8,2.64-4.33Z" style="fill: rgb(255, 195, 189); transform-origin: 114.495px 232.595px;" id="elqpv2nwpmszi" class="animable"></path><path d="M118.93,189.11c-8.8,1.29-17.87,31.93-17.87,31.93L120,231.53s7.67-14.58,11.33-25.4C135.16,194.79,128.36,187.73,118.93,189.11Z" style="fill: #3B82F6; transform-origin: 116.739px 210.234px;" id="el1y5rawbuys4h" class="animable"></path><polygon points="101.45 216.72 100.65 221.22 120.11 231.93 122.7 228.22 101.45 216.72" style="fill: #3B82F6; transform-origin: 111.675px 224.325px;" id="elgesrxwijdqg" class="animable"></polygon><g id="el638jbut6d52"><polygon points="101.45 216.72 100.65 221.22 120.11 231.93 122.7 228.22 101.45 216.72" style="fill: rgb(38, 50, 56); opacity: 0.3; transform-origin: 111.675px 224.325px;" class="animable" id="elf42z6r86n7d"></polygon></g><path d="M123.2,263.29l9.3-1.62-4.77,10.77s-8.5-.05-8.11-4.43Z" style="fill: rgb(255, 195, 189); transform-origin: 126.053px 267.055px;" id="elq3vsmtktlao" class="animable"></path><polygon points="139.45 267.08 135.07 275.78 127.73 272.44 132.5 261.67 139.45 267.08" style="fill: rgb(255, 195, 189); transform-origin: 133.59px 268.725px;" id="elk5nf4kxxeop" class="animable"></polygon></g><g id="freepik--character-2--inject-25" class="animable" style="transform-origin: 338.451px 222.085px;"><path d="M430.31,306.42H295.5a3.44,3.44,0,0,1-3.45-3.56l3.19-96.38a3.74,3.74,0,0,1,3.69-3.57h134.8a3.43,3.43,0,0,1,3.45,3.57L434,302.86A3.71,3.71,0,0,1,430.31,306.42Z" style="fill: #3B82F6; transform-origin: 364.615px 254.665px;" id="elhdbhi999nc" class="animable"></path><g id="elhfgbvmn6jm7"><path d="M430.31,306.42H295.5a3.44,3.44,0,0,1-3.45-3.56l3.19-96.38a3.74,3.74,0,0,1,3.69-3.57h134.8a3.43,3.43,0,0,1,3.45,3.57L434,302.86A3.71,3.71,0,0,1,430.31,306.42Z" style="fill: rgb(38, 50, 56); opacity: 0.6; transform-origin: 364.615px 254.665px;" class="animable" id="elvyhmngmz83g"></path></g><path d="M429.21,306.42H294.4a3.44,3.44,0,0,1-3.45-3.56l3.19-96.38a3.74,3.74,0,0,1,3.69-3.57h134.8a3.44,3.44,0,0,1,3.45,3.57l-3.19,96.38A3.71,3.71,0,0,1,429.21,306.42Z" style="fill: #3B82F6; transform-origin: 363.515px 254.665px;" id="el32a17q077ix" class="animable"></path><path d="M427.47,306.25H264.66a4.27,4.27,0,0,0-3.84,2.4,1.23,1.23,0,0,0,1.12,1.76H430.19a1.23,1.23,0,0,0,1.13-1.76A4.28,4.28,0,0,0,427.47,306.25Z" style="fill: #3B82F6; transform-origin: 346.07px 308.33px;" id="els7z3eqmohpq" class="animable"></path><g id="eltuziy1z5g0g"><path d="M427.47,306.25h-25a4.28,4.28,0,0,0-3.85,2.4,1.23,1.23,0,0,0,1.13,1.76h30.39a1.23,1.23,0,0,0,1.13-1.76A4.28,4.28,0,0,0,427.47,306.25Z" style="fill: rgb(38, 50, 56); opacity: 0.6; transform-origin: 414.945px 308.33px;" class="animable" id="el1swo6imvtkh"></path></g><g id="elbepn7l3pbqg"><path d="M342.32,308.89h-33.8a1.52,1.52,0,0,0-1.51,1.52h36.83A1.52,1.52,0,0,0,342.32,308.89Z" style="opacity: 0.2; transform-origin: 325.425px 309.65px;" class="animable" id="elqnc2yaxw4w"></path></g><g id="eln3tkbm6okei"><path d="M294.17,299.37l3-89.4a1.46,1.46,0,0,1,1.44-1.39h133a1.33,1.33,0,0,1,1.34,1.39l-3,89.4a1.44,1.44,0,0,1-1.43,1.39h-133A1.34,1.34,0,0,1,294.17,299.37Z" style="fill: rgb(255, 255, 255); opacity: 0.9; transform-origin: 363.56px 254.67px;" class="animable" id="el25r77fvrvlci"></path></g><polygon points="388.72 300.76 370.39 300.76 391.52 208.58 409.85 208.58 388.72 300.76" style="fill: rgb(255, 255, 255); transform-origin: 390.12px 254.67px;" id="eli6yovb0ri5q" class="animable"></polygon><polygon points="309.13 300.76 302.53 300.76 323.66 208.58 330.25 208.58 309.13 300.76" style="fill: rgb(255, 255, 255); transform-origin: 316.39px 254.67px;" id="eltl3d2jd314s" class="animable"></polygon><polygon points="403.75 300.76 397.15 300.76 418.28 208.58 424.88 208.58 403.75 300.76" style="fill: rgb(255, 255, 255); transform-origin: 411.015px 254.67px;" id="el99or6bepdj8" class="animable"></polygon><g id="els72vfwz39w"><path d="M366.18,205.9a1.1,1.1,0,0,1-1.08,1,1,1,0,0,1-1-1,1.08,1.08,0,0,1,1.08-1A1,1,0,0,1,366.18,205.9Z" style="opacity: 0.4; transform-origin: 365.14px 205.9px;" class="animable" id="elitbkax5j1ah"></path></g><path d="M356.46,163.07c-1.57,6.84-3.35,19.37,1.28,23.93,0,0-2,5.66-14.7,5.66-14,0-6.55-5.66-6.55-5.66,7.69-1.82,7.69-7.48,6.54-12.79Z" style="fill: rgb(181, 91, 82); transform-origin: 346.125px 177.865px;" id="elc6t5e8i4rf8" class="animable"></path><path d="M376.81,195.56c1,1.53,1.82,2.87,2.64,4.33s1.63,2.88,2.41,4.33c1.54,2.92,3,5.89,4.32,8.94s2.56,6.16,3.61,9.38a75.79,75.79,0,0,1,2.64,10l.13.65.06.32.09.52a14.91,14.91,0,0,1,.16,2.14,18.84,18.84,0,0,1-.38,3.55,29.63,29.63,0,0,1-1.85,5.62,59.3,59.3,0,0,1-5,9.09c-1.86,2.79-3.82,5.43-5.9,8a97.82,97.82,0,0,1-6.56,7.32l-5.52-4.32c3-5.35,6.11-10.83,8.64-16.26a61.23,61.23,0,0,0,3.19-8,17.34,17.34,0,0,0,.74-3.5,5.18,5.18,0,0,0,0-1.18c0-.11,0-.21-.08-.22l0-.06-.07-.26-.15-.51-.6-2-.7-2.05c-.47-1.37-1-2.74-1.54-4.1-1.11-2.74-2.35-5.46-3.64-8.17s-2.71-5.39-4.14-8.06q-1.06-2-2.19-4l-2.22-3.83Z" style="fill: rgb(182, 91, 82); transform-origin: 378.885px 232.655px;" id="elm9k19aro7kj" class="animable"></path><path d="M374.4,189.11c8.8,1.29,17.86,31.93,17.86,31.93l-18.93,10.49S365.65,217,362,206.13C358.16,194.79,365,187.73,374.4,189.11Z" style="fill: rgb(38, 50, 56); transform-origin: 376.586px 210.234px;" id="elzci8arm3u9" class="animable"></path><g id="elnppt9gz38g"><path d="M368.67,205.9,367.24,219c1.43,3.15,2.83,6,3.92,8.25C371.57,222,371.56,213.46,368.67,205.9Z" style="opacity: 0.3; transform-origin: 369.296px 216.575px;" class="animable" id="elxm8c3xkm1df"></path></g><polygon points="391.87 216.72 392.68 221.22 373.22 231.93 370.63 228.22 391.87 216.72" style="fill: #3B82F6; transform-origin: 381.655px 224.325px;" id="elodqt81h1xk" class="animable"></polygon><g id="eltmnbbfe0qfm"><polygon points="391.87 216.72 392.68 221.22 373.22 231.93 370.63 228.22 391.87 216.72" style="fill: rgb(38, 50, 56); opacity: 0.3; transform-origin: 381.655px 224.325px;" class="animable" id="eltl2qzvnzrf"></polygon></g><path d="M370.13,263.29l-9.31-1.62,4.78,10.77s8.49-.05,8.1-4.43Z" style="fill: rgb(181, 91, 82); transform-origin: 367.267px 267.055px;" id="el46w91mvjf31" class="animable"></path><polygon points="353.88 267.08 358.25 275.78 365.6 272.44 360.82 261.67 353.88 267.08" style="fill: rgb(181, 91, 82); transform-origin: 359.74px 268.725px;" id="el7xix5jgbyph" class="animable"></polygon><path d="M322,189.59s-12,28.22-3.35,80.78h50c.61-7.67-2.92-45.1,5.74-81.26A128.23,128.23,0,0,0,357.74,187a183.59,183.59,0,0,0-21.25,0A95.11,95.11,0,0,0,322,189.59Z" style="fill: rgb(38, 50, 56); transform-origin: 344.953px 228.531px;" id="el86diirwsz3x" class="animable"></path><g id="elx18cwzfool"><path d="M316.65,213.73a169.84,169.84,0,0,0-1.11,19.05c6.8-4.43,9.22-14.59,10.18-21.95Z" style="opacity: 0.3; transform-origin: 320.63px 221.805px;" class="animable" id="elga2ty69ifu9"></path></g><path d="M328.78,203.28c-1.91,3.28-3.84,6.3-5.86,9.38s-4.09,6.07-6.26,9a159.38,159.38,0,0,1-14.3,17.18,70,70,0,0,1-8.89,7.79l-1.3.9c-.56.34-1.14.71-1.68,1a24.27,24.27,0,0,1-3.23,1.38,42.18,42.18,0,0,1-6.05,1.52,69.53,69.53,0,0,1-11.46.91c-1.87,0-3.74,0-5.59-.19s-3.68-.27-5.6-.55v-7c3.37-.58,6.87-1.23,10.21-1.94,1.68-.35,3.35-.73,5-1.15s3.22-.86,4.72-1.37a29.59,29.59,0,0,0,4.18-1.66,16.11,16.11,0,0,0,1.61-.93c.25-.15.4-.31.6-.45l.86-.68a65.51,65.51,0,0,0,6.85-6.73,185.42,185.42,0,0,0,12.57-16.23c2-2.84,3.93-5.74,5.87-8.64s3.81-5.91,5.59-8.75Z" style="fill: rgb(182, 91, 82); transform-origin: 293.67px 224.205px;" id="elo7xdm9d6iga" class="animable"></path><path d="M333.41,198c1,8.78-18.58,30.08-18.58,30.08l-15.49-12.12a191.23,191.23,0,0,1,13.74-20.21C321.12,185.76,332.3,188.07,333.41,198Z" style="fill: rgb(38, 50, 56); transform-origin: 316.394px 208.694px;" id="elfe14oe1k1t" class="animable"></path><polygon points="300.48 211.89 298.99 216.21 314.82 229.21 317.96 225.96 300.48 211.89" style="fill: #3B82F6; transform-origin: 308.475px 220.55px;" id="el7dy2xma2ws7" class="animable"></polygon><g id="elhabkaifdv0e"><polygon points="300.48 211.89 298.99 216.21 314.82 229.21 317.96 225.96 300.48 211.89" style="fill: rgb(38, 50, 56); opacity: 0.3; transform-origin: 308.475px 220.55px;" class="animable" id="elkpqlb22eihp"></polygon></g><path d="M258.56,244.63l-11.15.16,4.49,10.44c1.38.45,7.54-1.74,10.64-5.16Z" style="fill: rgb(181, 91, 82); transform-origin: 254.975px 249.959px;" id="elvj5n86eyny" class="animable"></path><polygon points="239.72 250.2 245.81 257.84 251.9 255.22 247.41 244.79 239.72 250.2" style="fill: rgb(181, 91, 82); transform-origin: 245.81px 251.315px;" id="el1065e8c9t9vc" class="animable"></polygon><path d="M333.35,155c-.11.75-.59,1.31-1.08,1.25s-.8-.7-.7-1.44.6-1.31,1.09-1.26S333.46,154.22,333.35,155Z" style="fill: rgb(38, 50, 56); transform-origin: 332.462px 154.901px;" id="el7c2acr14qlf" class="animable"></path><path d="M333.56,155.64a28.13,28.13,0,0,1-4.51,6c1.15,1.38,3.49,1.06,3.49,1.06Z" style="fill: rgb(160, 39, 36); transform-origin: 331.305px 159.186px;" id="elt0kb2eqj00b" class="animable"></path><path d="M332.29,161.16c-1.67,0-3.18-2.41-3.45-5.49A6.72,6.72,0,0,1,330,150.8a1.88,1.88,0,0,1,1.4-.68h0c1.67,0,3.18,2.4,3.45,5.48h0a6.7,6.7,0,0,1-1.14,4.88,1.92,1.92,0,0,1-1.4.68Zm-.9-10.54h0a1.39,1.39,0,0,0-1,.51,6.26,6.26,0,0,0-1,4.5c.24,2.73,1.59,5,3,5h0a1.4,1.4,0,0,0,1-.52,6.18,6.18,0,0,0,1-4.49C334.1,152.92,332.75,150.62,331.39,150.62Z" style="fill: rgb(38, 50, 56); transform-origin: 331.848px 155.64px;" id="elppkqsu1a96" class="animable"></path><path d="M336,151.67a.44.44,0,0,0,.29-.08.44.44,0,0,0,.13-.61,4.56,4.56,0,0,0-3.51-2.11.45.45,0,0,0-.45.43.45.45,0,0,0,.44.45,3.68,3.68,0,0,1,2.78,1.72A.47.47,0,0,0,336,151.67Z" style="fill: rgb(38, 50, 56); transform-origin: 334.476px 150.271px;" id="elm2mfauks29f" class="animable"></path><path d="M358.93,154.87c-1.9,9.11-2.54,14.52-7.88,18.71a12.09,12.09,0,0,1-19.63-8.53c-.78-8.45,2.45-21.92,12-24.58A12.24,12.24,0,0,1,358.93,154.87Z" style="fill: rgb(181, 91, 82); transform-origin: 345.269px 158.092px;" id="ely5sk6ygd1m" class="animable"></path><path d="M371.35,300.76a115.12,115.12,0,0,0-2.65-30.39H336.44a121.63,121.63,0,0,1,3.69,30.39Z" style="fill: #3B82F6; transform-origin: 353.956px 285.565px;" id="el9nok1t3cmsb" class="animable"></path><g id="elzb0ej7j23tf"><path d="M371.35,300.76a115.12,115.12,0,0,0-2.65-30.39H336.44a121.63,121.63,0,0,1,3.69,30.39Z" style="fill: rgb(255, 255, 255); opacity: 0.3; transform-origin: 353.956px 285.565px;" class="animable" id="elznvzion009r"></path></g><path d="M339.17,157.61c-1.78-.89-4-9.78-3.39-12.94s7.78-6.56,14.83-5.28,10.08,3.75,11.45,10.17c1.41,6.66-3.73,17.75-6.27,18.61a11.24,11.24,0,0,1-9.23-.78C344.29,166,343.11,155.78,339.17,157.61Z" style="fill: rgb(38, 50, 56); transform-origin: 348.989px 153.964px;" id="elkelcm14zzn" class="animable"></path><path d="M337.3,147.86c-3.44.2-6.72-5.28-3.56-10.17a8.65,8.65,0,0,1,8.56-3.83s-1.44,2.81,3.36,2.22,13.74.75,16.86,4.11c3.86,4.14,1.53,12.28-4.28,10.28S337.3,147.86,337.3,147.86Z" style="fill: rgb(38, 50, 56); transform-origin: 348.44px 142.271px;" id="elm18qhxisgd" class="animable"></path><path d="M336.38,148a5.07,5.07,0,0,1-3.72-1.9,7.56,7.56,0,0,1-1.14-7.85.25.25,0,1,1,.47.19,7,7,0,0,0,1.05,7.33,4.22,4.22,0,0,0,4.07,1.64.26.26,0,0,1,.3.18.26.26,0,0,1-.18.31A3.53,3.53,0,0,1,336.38,148Z" style="fill: rgb(38, 50, 56); transform-origin: 334.158px 143.046px;" id="elj8j0sj8b577" class="animable"></path><path d="M344.82,156.46a9.28,9.28,0,0,1-2.13,6.51c-2,2.37-4.67.94-5.48-1.91-.73-2.57-.56-6.89,2.13-8.22S344.61,153.57,344.82,156.46Z" style="fill: rgb(181, 91, 82); transform-origin: 340.838px 158.295px;" id="el3x4cw54vnh7" class="animable"></path><path d="M314.45,300.76H350.3a117.84,117.84,0,0,0,1.27-30.39h-32.9S316.82,283.2,314.45,300.76Z" style="fill: #3B82F6; transform-origin: 333.236px 285.565px;" id="elhb4yftkkp59" class="animable"></path><g id="el1w69xrj9pybh"><path d="M314.45,300.76H350.3a117.84,117.84,0,0,0,1.27-30.39h-32.9S316.82,283.2,314.45,300.76Z" style="fill: rgb(255, 255, 255); opacity: 0.3; transform-origin: 333.236px 285.565px;" class="animable" id="elky7bfos9np"></path></g></g><defs>     <filter id="active" height="200%">         <feMorphology in="SourceAlpha" result="DILATED" operator="dilate" radius="2"></feMorphology>                <feFlood flood-color="#32DFEC" flood-opacity="1" result="PINK"></feFlood>        <feComposite in="PINK" in2="DILATED" operator="in" result="OUTLINE"></feComposite>        <feMerge>            <feMergeNode in="OUTLINE"></feMergeNode>            <feMergeNode in="SourceGraphic"></feMergeNode>        </feMerge>    </filter>    <filter id="hover" height="200%">        <feMorphology in="SourceAlpha" result="DILATED" operator="dilate" radius="2"></feMorphology>                <feFlood flood-color="#ff0000" flood-opacity="0.5" result="PINK"></feFlood>        <feComposite in="PINK" in2="DILATED" operator="in" result="OUTLINE"></feComposite>        <feMerge>            <feMergeNode in="OUTLINE"></feMergeNode>            <feMergeNode in="SourceGraphic"></feMergeNode>        </feMerge>            <feColorMatrix type="matrix" values="0   0   0   0   0                0   1   0   0   0                0   0   0   0   0                0   0   0   1   0 "></feColorMatrix>    </filter></defs></svg>